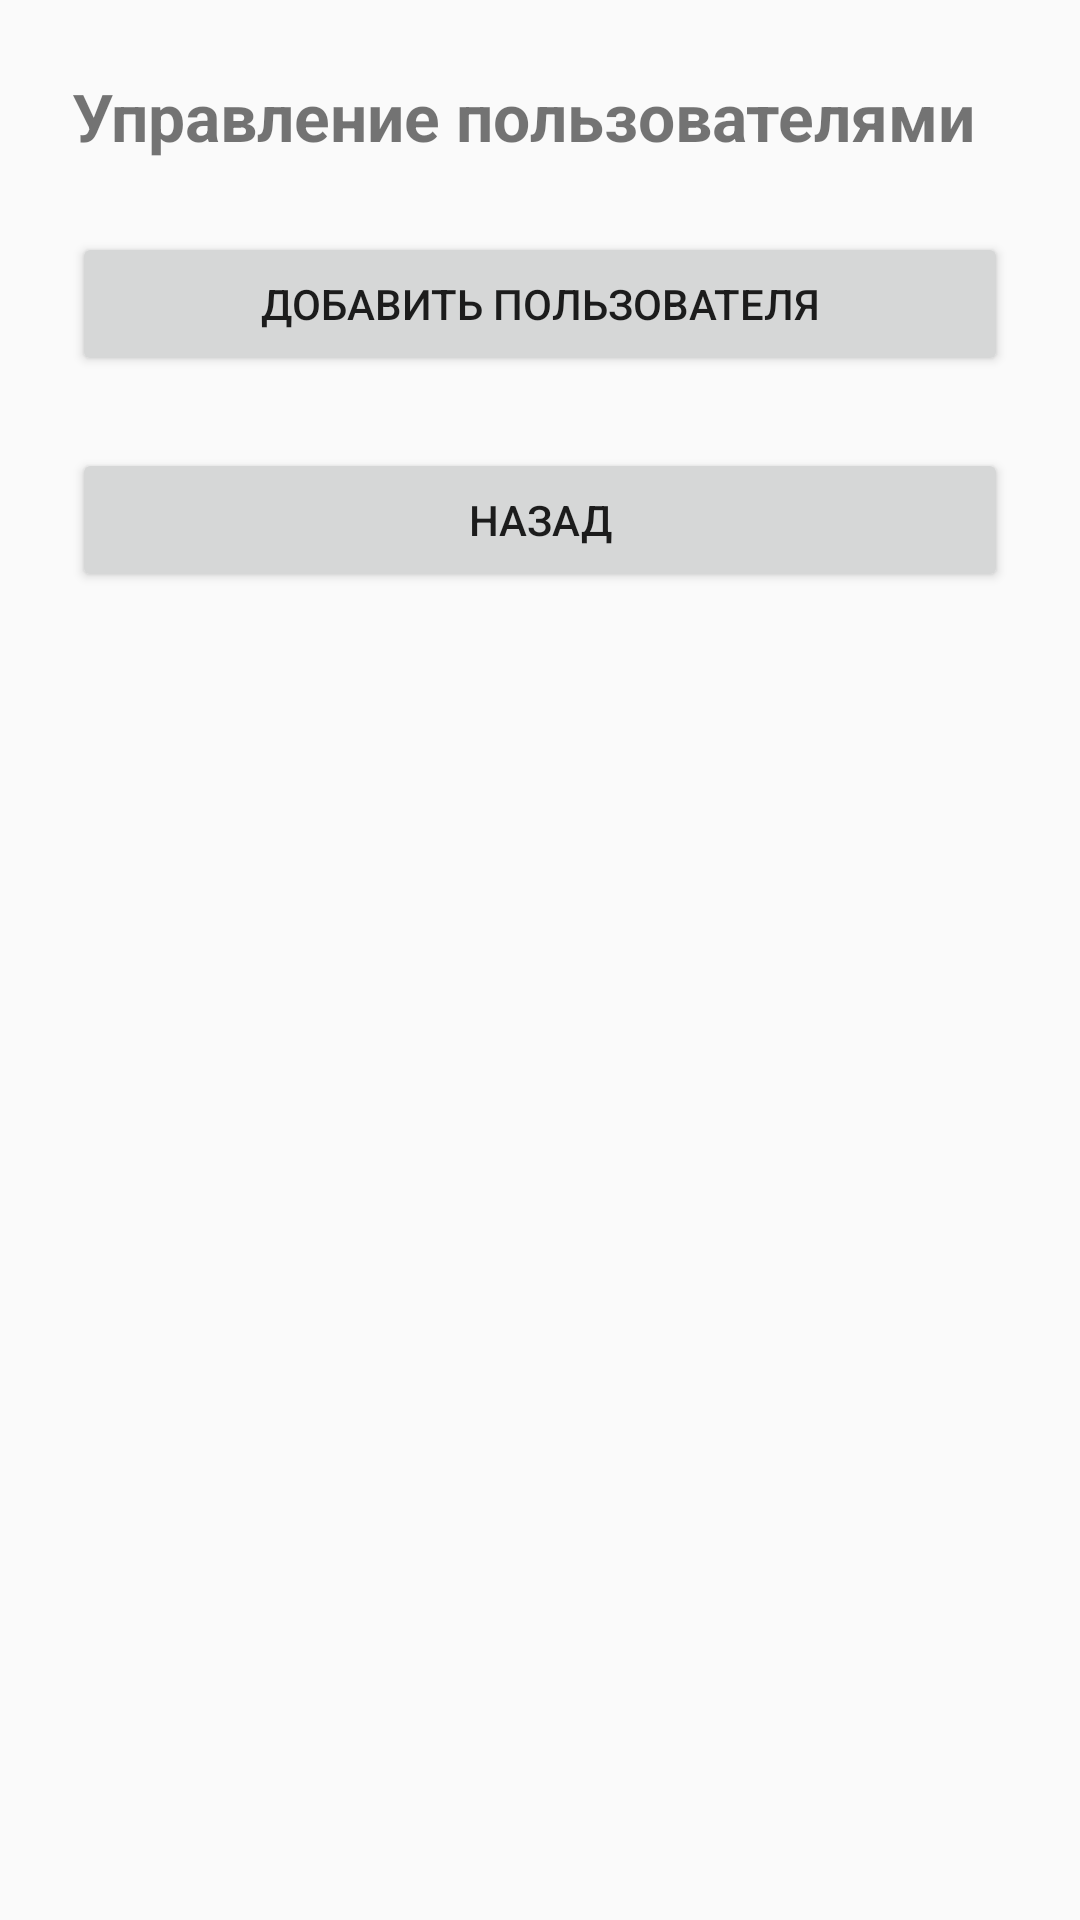

Reconstruct the res/layout file that produces this screen, plus the resources it refers to.
<!-- AndroidManifest.xml: application theme Theme.AppCompat.Light.NoActionBar -->
<!-- res/layout/activity_admin_users.xml -->
<LinearLayout xmlns:android="http://schemas.android.com/apk/res/android"
    android:padding="24dp"
    android:orientation="vertical"
    android:layout_width="match_parent"
    android:layout_height="match_parent">

    <TextView
        android:text="Управление пользователями"
        android:textSize="22sp"
        android:textStyle="bold"
        android:layout_marginBottom="24dp"
        android:layout_width="wrap_content"
        android:layout_height="wrap_content"/>

    <Button
        android:id="@+id/btnAddUser"
        android:text="Добавить пользователя"
        android:layout_width="match_parent"
        android:layout_height="wrap_content"/>

    <Button
        android:id="@+id/btnBack"
        android:text="Назад"
        android:layout_marginTop="24dp"
        android:layout_width="match_parent"
        android:layout_height="wrap_content"/>

</LinearLayout>
<!-- resources referenced by this layout -->
<resources>

</resources>
